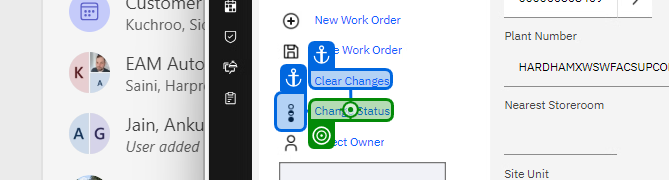
Task: EAM Regression test case Automation
Workflow: OAMP-T18568_02

Step 1: click on 'Change Status'

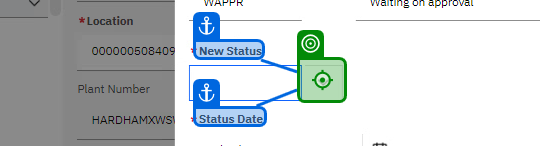
Step 2: click on 'New Status'

Step 3: click on 'Released' (no picture)

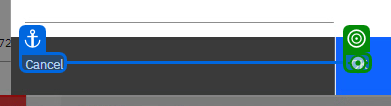
Step 4: click

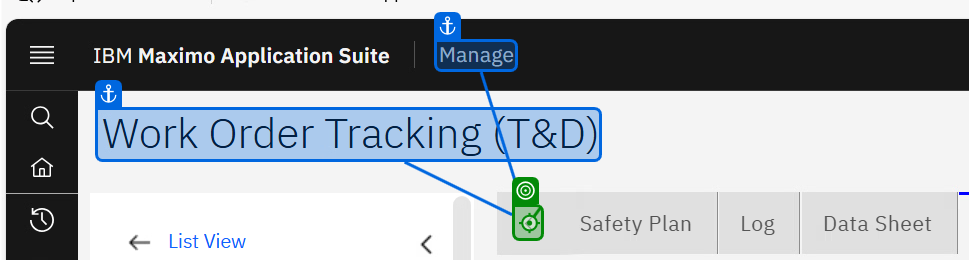
Step 5: click on 'LeftArrowButton'

Step 6: click on 'Work Order Heading tab' (no picture)

Step 7: find 'User Status' (no picture)

Step 8: click on 'Change Status' (same screen as step 1)

Step 9: click on 'New Status' (same screen as step 2)

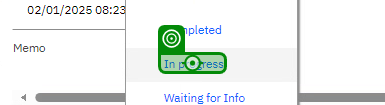
Step 10: click on 'In progress'

Step 11: click (same screen as step 4)

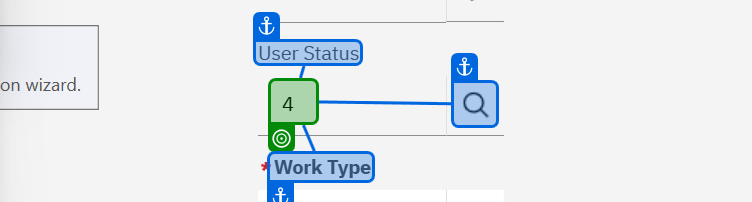
Step 12: find 'User Status'

Step 13: type a value into 'Total Estimated Cost £' (no picture)

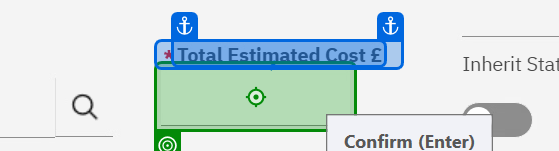
Step 14: type "1100" into 'Total Estimated Cost £'

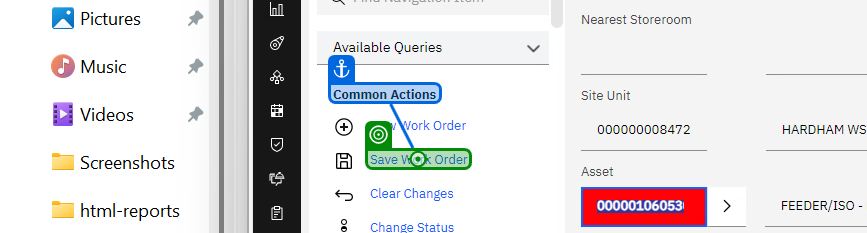
Step 15: click

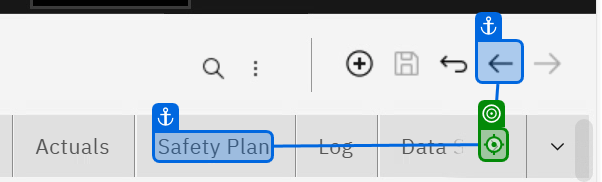
Step 16: click on 'ArrowButton_Right'

Step 17: click on 'Failure Reporting' (no picture)

Step 18: click on 'Select FC' (no picture)

Step 19: click on 'First FC' (no picture)

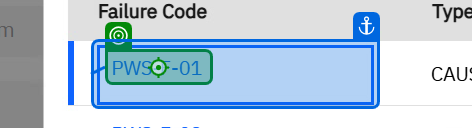
Step 20: click on 'Second FC'

Step 21: click on 'Third FC' (no picture)

Step 22: click on 'Change Status' (same screen as step 1)

Step 23: click on 'New Status' (same screen as step 2)

Step 24: click on 'New Status Value_On-site Work Complete' (no picture)

Step 25: click (same screen as step 4)

Step 26: click on 'LeftArrowButton' (same screen as step 5)

Step 27: click on 'Work Order Heading tab' (no picture)

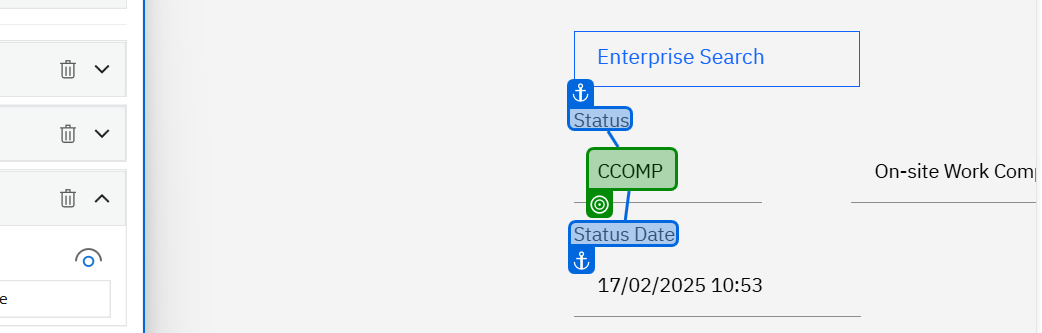
Step 28: find 'Status'

Step 29: click on 'User Status' (no picture)

Step 30: click on 'UserStatusValue_Z' (no picture)

Step 31: click (same screen as step 15)

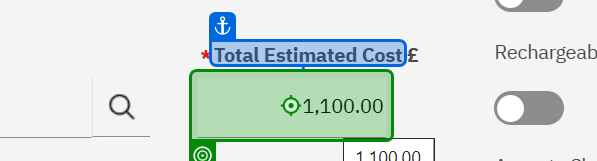
Step 32: type a value into 'Total Estimated Cost Value_1100'

Step 33: type "1200" into 'Total Estimated Cost £' (same screen as step 14)

Step 34: click (same screen as step 15)

Step 35: click on 'User Status' (no picture)

Step 36: click on 'UserStatusValue_F' (no picture)

Step 37: click (same screen as step 15)

Step 38: click on 'User Status' (no picture)

Step 39: click on 'UserStatusValue_W' (no picture)

Step 40: click (same screen as step 15)

Step 41: type a value into 'Total Estimated Cost £' (no picture)

Step 42: type "1300" into 'Total Estimated Cost £' (same screen as step 14)

Step 43: click (same screen as step 15)